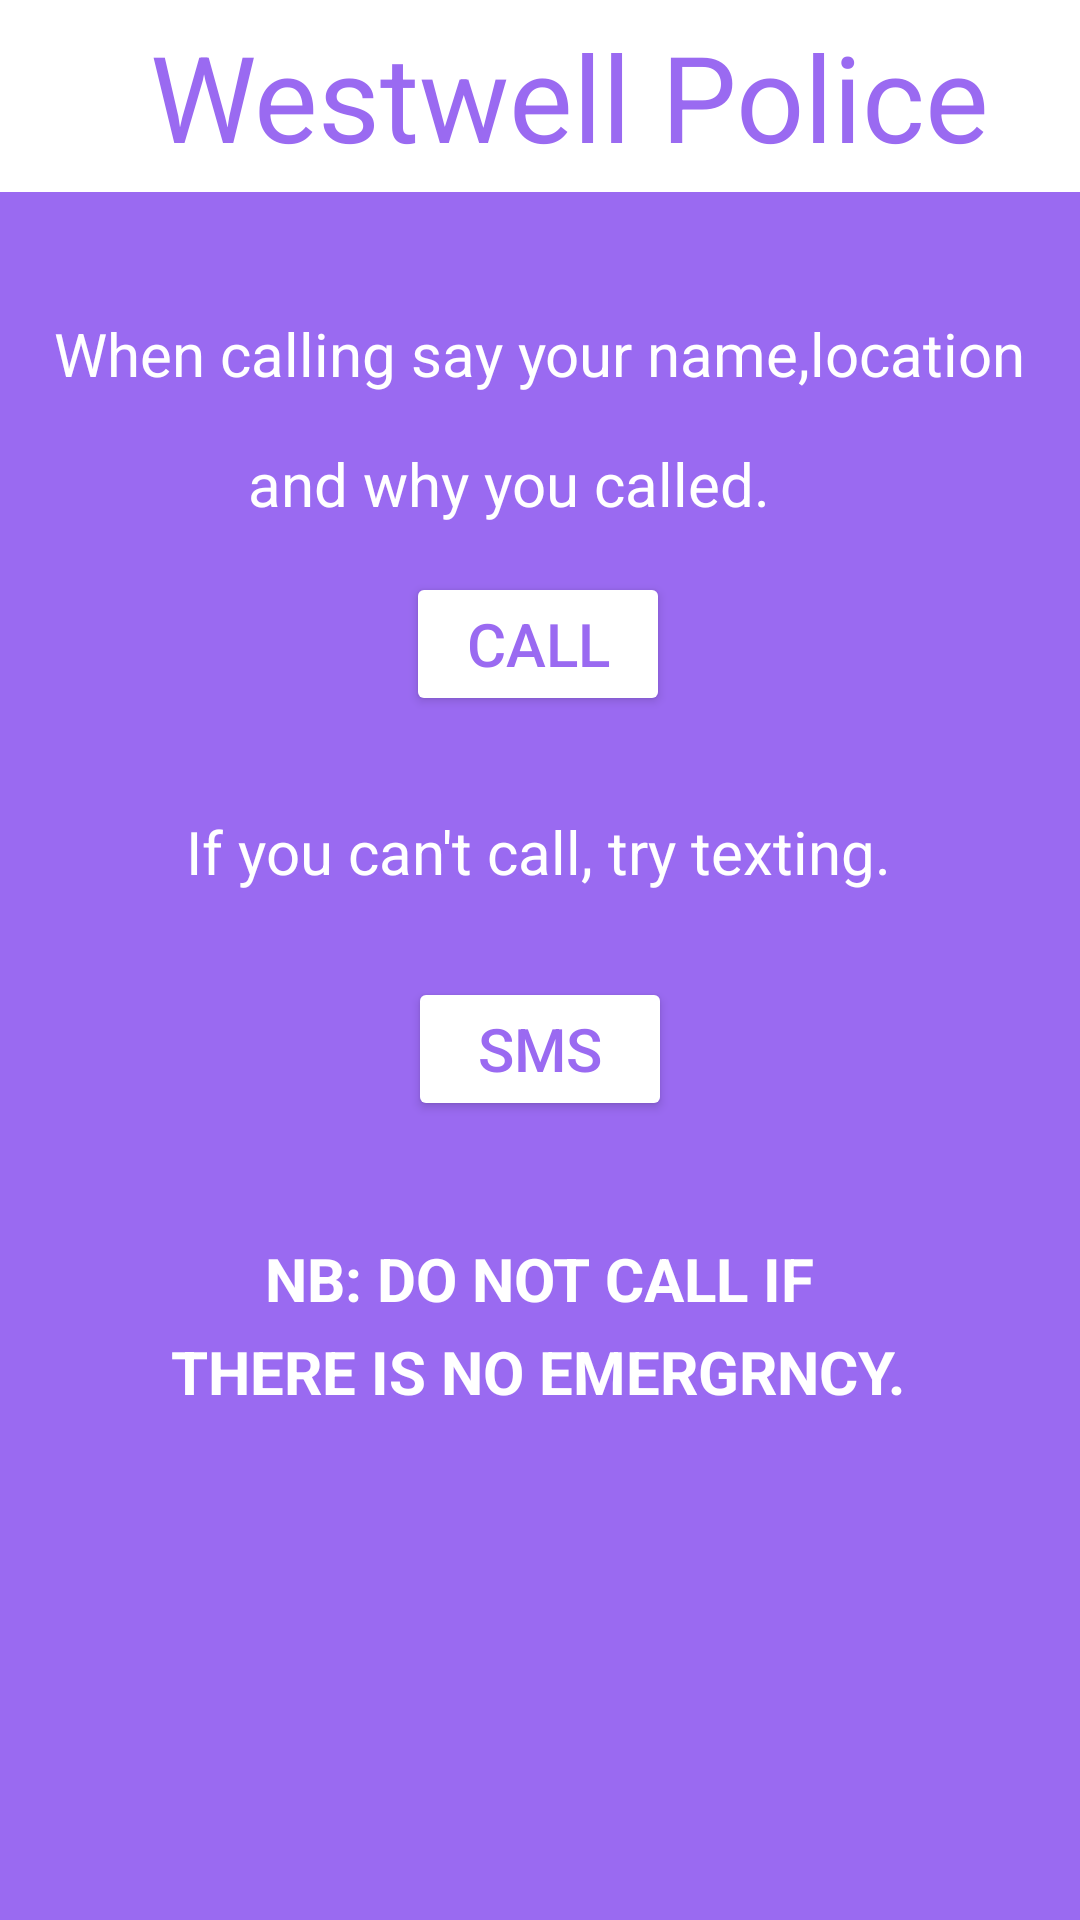

This screen was rendered from an Android layout file. Write that file and the resources it references.
<!-- AndroidManifest.xml: application theme Theme.WestwellManor -->
<!-- res/layout/activity_arobb.xml -->
<?xml version="1.0" encoding="utf-8"?>
<androidx.constraintlayout.widget.ConstraintLayout xmlns:android="http://schemas.android.com/apk/res/android"
    xmlns:app="http://schemas.android.com/apk/res-auto"
    xmlns:tools="http://schemas.android.com/tools"
    android:layout_width="match_parent"
    android:layout_height="match_parent"
    android:background="#9A6AF1"
    tools:context=".Arobb">

    <include layout="@layout/robbery"/>

    <TextView
        android:id="@+id/textView3"
        android:layout_width="wrap_content"
        android:layout_height="wrap_content"
        android:text="When calling say your name,location"
        android:textColor="@color/white"
        android:textSize="20dp"
        app:layout_constraintBottom_toBottomOf="parent"
        app:layout_constraintEnd_toEndOf="parent"
        app:layout_constraintStart_toStartOf="parent"
        app:layout_constraintTop_toTopOf="parent"
        app:layout_constraintVertical_bias="0.17" />

    <TextView
        android:id="@+id/textView4"
        android:layout_width="wrap_content"
        android:layout_height="wrap_content"
        android:text="and why you called."
        android:textColor="@color/white"
        android:textSize="20dp"
        app:layout_constraintBottom_toBottomOf="parent"
        app:layout_constraintEnd_toEndOf="parent"
        app:layout_constraintHorizontal_bias="0.444"
        app:layout_constraintStart_toStartOf="parent"
        app:layout_constraintTop_toTopOf="parent"
        app:layout_constraintVertical_bias="0.241" />

    <Button
        android:id="@+id/btncallA"
        android:layout_width="wrap_content"
        android:layout_height="wrap_content"
        android:backgroundTint="@color/white"
        android:text="Call"
        android:textColor="#9A6AF1"
        android:textSize="20dp"
        app:layout_constraintBottom_toBottomOf="parent"
        app:layout_constraintEnd_toEndOf="parent"
        app:layout_constraintHorizontal_bias="0.498"
        app:layout_constraintStart_toStartOf="parent"
        app:layout_constraintTop_toTopOf="parent"
        app:layout_constraintVertical_bias="0.322" />

    <TextView
        android:id="@+id/textView8"
        android:layout_width="wrap_content"
        android:layout_height="wrap_content"
        android:text="If you can't call, try texting."
        android:textColor="@color/white"
        android:textSize="20dp"
        app:layout_constraintBottom_toBottomOf="parent"
        app:layout_constraintEnd_toEndOf="parent"
        app:layout_constraintHorizontal_bias="0.497"
        app:layout_constraintStart_toStartOf="parent"
        app:layout_constraintTop_toTopOf="parent"
        app:layout_constraintVertical_bias="0.441" />

    <Button
        android:id="@+id/btnsmsA"
        android:layout_width="wrap_content"
        android:layout_height="wrap_content"
        android:backgroundTint="@color/white"
        android:text="Sms"
        android:textColor="#9A6AF1"
        android:textSize="20dp"
        app:layout_constraintBottom_toBottomOf="parent"
        app:layout_constraintEnd_toEndOf="parent"
        app:layout_constraintStart_toStartOf="parent"
        app:layout_constraintTop_toTopOf="parent"
        app:layout_constraintVertical_bias="0.55" />

    <TextView
        android:id="@+id/textView"
        android:layout_width="wrap_content"
        android:layout_height="wrap_content"
        android:text="NB: DO NOT CALL IF"
        android:textColor="@color/white"
        android:textSize="20dp"
        android:textStyle="bold"
        app:layout_constraintBottom_toBottomOf="parent"
        app:layout_constraintEnd_toEndOf="parent"
        app:layout_constraintStart_toStartOf="parent"
        app:layout_constraintTop_toTopOf="parent"
        app:layout_constraintVertical_bias="0.673" />

    <TextView
        android:id="@+id/textView7"
        android:layout_width="wrap_content"
        android:layout_height="wrap_content"
        android:text="THERE IS NO EMERGRNCY."
        android:textColor="@color/white"
        android:textSize="20dp"
        android:textStyle="bold"
        app:layout_constraintBottom_toBottomOf="parent"
        app:layout_constraintEnd_toEndOf="parent"
        app:layout_constraintHorizontal_bias="0.496"
        app:layout_constraintStart_toStartOf="parent"
        app:layout_constraintTop_toTopOf="parent"
        app:layout_constraintVertical_bias="0.724" />


</androidx.constraintlayout.widget.ConstraintLayout>
<!-- res/layout/robbery.xml (included above) -->
<?xml version="1.0" encoding="utf-8"?>
<androidx.appcompat.widget.Toolbar xmlns:android="http://schemas.android.com/apk/res/android"
    android:layout_width="match_parent"
    android:layout_height="wrap_content"
    android:id="@+id/robbery1"
    android:background="@color/white">


    <TextView
        android:text="Westwell Police"
        android:textSize="40dp"
        android:paddingLeft="20dp"
        android:layout_marginStart="30dp"
        android:textColor="#9A6AF1"
        android:layout_width="wrap_content"
        android:layout_height="wrap_content"/>



</androidx.appcompat.widget.Toolbar>
<!-- resources referenced by this layout -->
<resources>
  <style name="Theme.WestwellManor" parent="Base.Theme.WestwellManor" />
  <style name="Base.Theme.WestwellManor" parent="Theme.Material3.DayNight.NoActionBar">
          
          
      </style>
  <!-- not gathered from this repository: default colours our renderer supplied (Android Studio template values) -->
  <color name="white">#FFFFFFFF</color>
</resources>
